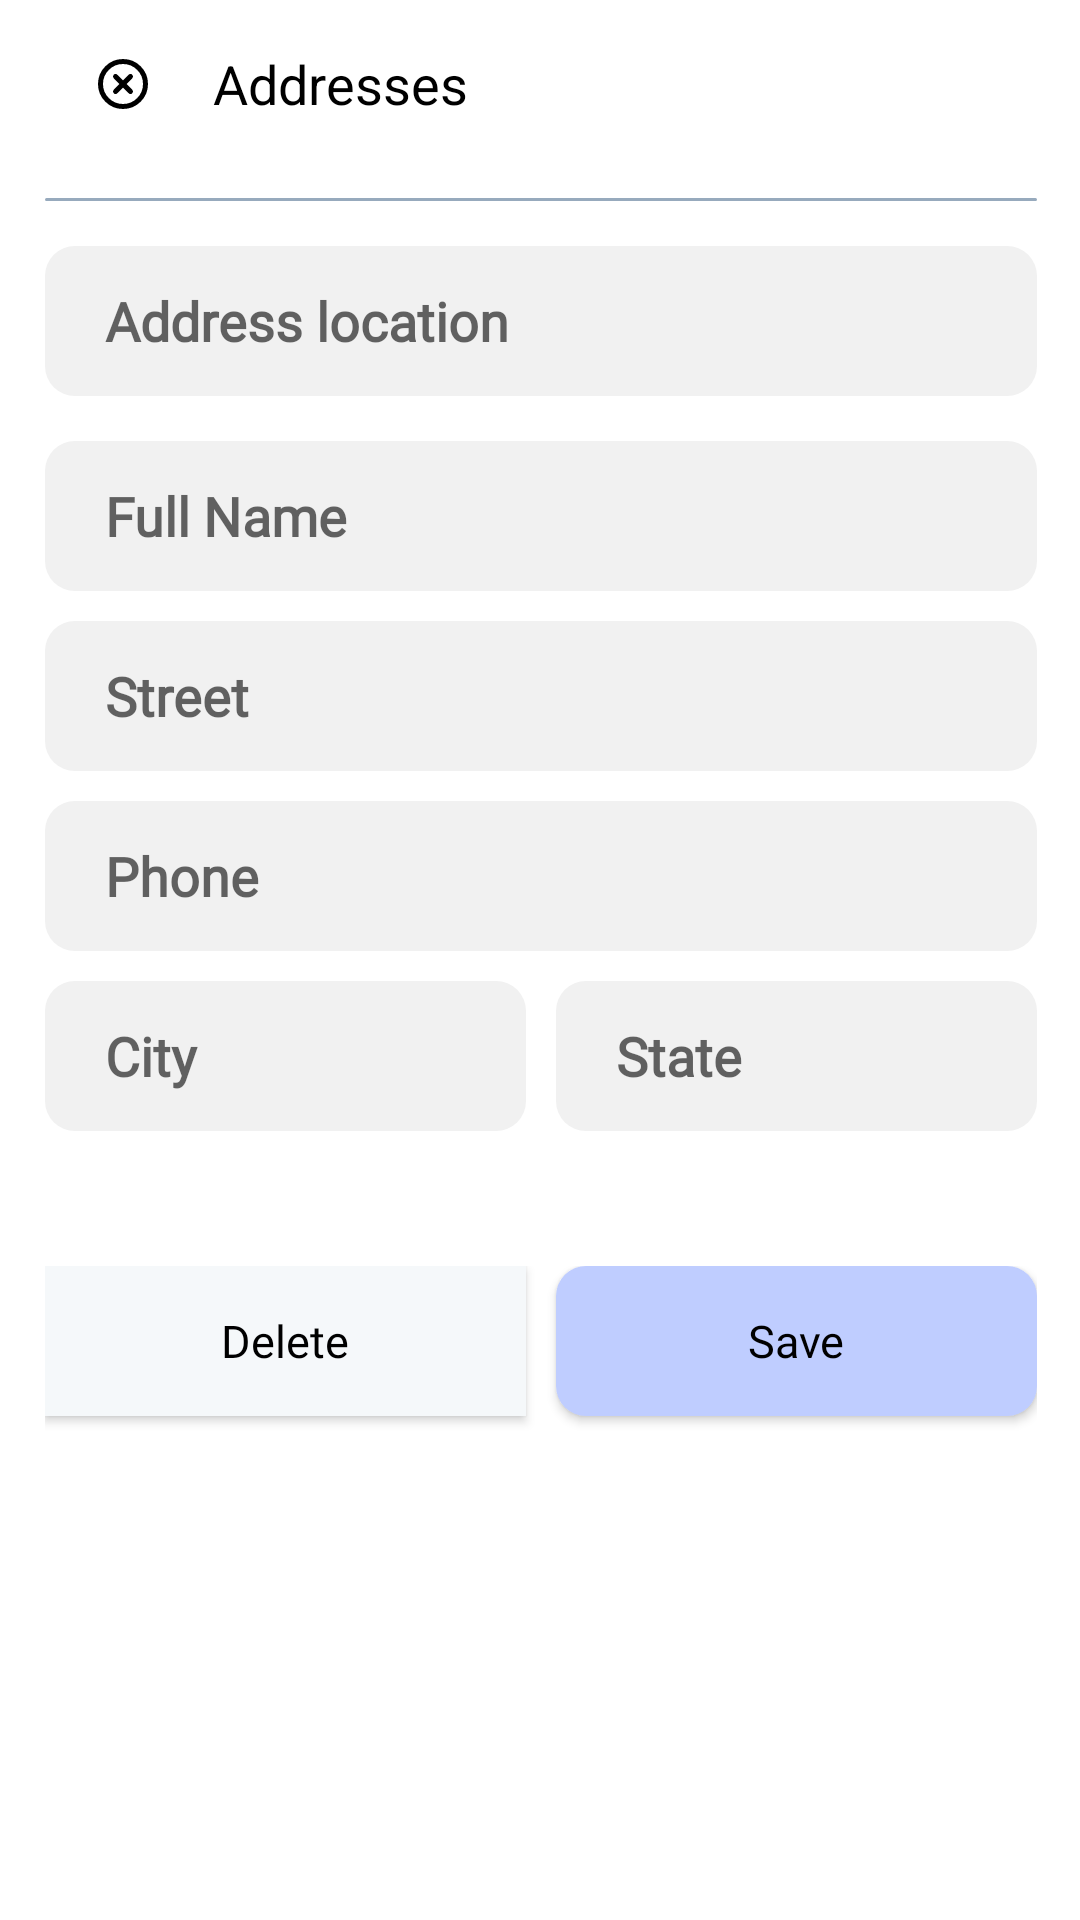

Reconstruct the res/layout file that produces this screen, plus the resources it refers to.
<!-- AndroidManifest.xml: application theme Theme.SE114_FinalProject -->
<!-- res/layout/fragment_address.xml -->
<?xml version="1.0" encoding="utf-8"?>
<androidx.constraintlayout.widget.ConstraintLayout xmlns:android="http://schemas.android.com/apk/res/android"
    xmlns:app="http://schemas.android.com/apk/res-auto"
    android:layout_width="match_parent"
    android:layout_height="match_parent">

    <androidx.appcompat.widget.Toolbar
        android:id="@+id/toolbarAddresses"
        android:layout_width="0dp"
        android:layout_height="wrap_content"
        app:layout_constraintEnd_toEndOf="@id/rightGuideline"
        app:layout_constraintStart_toStartOf="@id/leftGuideline"
        app:layout_constraintTop_toTopOf="parent">

        <androidx.constraintlayout.widget.ConstraintLayout
            android:layout_width="match_parent"
            android:layout_height="match_parent">

            <ImageView
                android:id="@+id/imageAddressClose"
                android:layout_width="20dp"
                android:layout_height="20dp"
                android:scaleType="centerInside"
                android:src="@drawable/ic_close"
                app:layout_constraintBottom_toBottomOf="parent"
                app:layout_constraintStart_toStartOf="parent"
                app:layout_constraintTop_toTopOf="parent"
                app:tint="@color/black" />

            <TextView
                android:id="@+id/tvPaymentMethods"
                android:layout_width="wrap_content"
                android:layout_height="wrap_content"
                android:layout_marginStart="20dp"
                android:text="Addresses"
                android:textColor="@color/black"
                android:textSize="18sp"
                app:layout_constraintBottom_toBottomOf="@+id/imageAddressClose"
                app:layout_constraintStart_toEndOf="@id/imageAddressClose"
                app:layout_constraintTop_toTopOf="@+id/imageAddressClose" />
        </androidx.constraintlayout.widget.ConstraintLayout>
    </androidx.appcompat.widget.Toolbar>

    <View
        android:id="@+id/topLine"
        android:layout_width="0dp"
        android:layout_height="1dp"
        android:layout_marginTop="10dp"
        android:background="@drawable/grey_background"
        android:backgroundTint="@color/blue_gray200"
        app:layout_constraintEnd_toEndOf="@id/rightGuideline"
        app:layout_constraintStart_toStartOf="@id/leftGuideline"
        app:layout_constraintTop_toBottomOf="@id/toolbarAddresses" />

    <EditText
        android:id="@+id/edAddressTitle"
        android:layout_width="0dp"
        android:layout_height="50dp"
        android:layout_marginTop="15dp"
        android:background="@drawable/grey_background"
        android:fontFamily="@font/poppins_light"
        android:gravity="start|center_vertical"
        android:hint="Address location"
        android:inputType="text"
        android:paddingStart="20dp"
        android:paddingEnd="20dp"
        android:singleLine="true"
        android:textStyle="bold"
        app:layout_constraintEnd_toEndOf="@id/rightGuideline"
        app:layout_constraintStart_toStartOf="@id/leftGuideline"
        app:layout_constraintTop_toBottomOf="@+id/topLine" />

    <EditText
        android:id="@+id/edFullName"
        android:layout_width="0dp"
        android:layout_height="50dp"
        android:layout_marginTop="15dp"
        android:background="@drawable/grey_background"
        android:fontFamily="@font/poppins_light"
        android:gravity="start|center_vertical"
        android:hint="Full Name"
        android:inputType="text"
        android:paddingStart="20dp"
        android:paddingEnd="20dp"
        android:singleLine="true"
        android:textStyle="bold"
        app:layout_constraintEnd_toEndOf="@id/rightGuideline"
        app:layout_constraintStart_toStartOf="@id/leftGuideline"
        app:layout_constraintTop_toBottomOf="@+id/edAddressTitle" />

    <EditText
        android:id="@+id/edStreet"
        android:layout_width="0dp"
        android:layout_height="50dp"
        android:layout_marginTop="10dp"
        android:background="@drawable/grey_background"
        android:fontFamily="@font/poppins_light"
        android:gravity="start|center_vertical"
        android:hint="Street"
        android:inputType="text"
        android:paddingStart="20dp"
        android:paddingEnd="20dp"
        android:singleLine="true"
        android:textStyle="bold"
        app:layout_constraintEnd_toEndOf="@id/rightGuideline"
        app:layout_constraintStart_toStartOf="@id/leftGuideline"
        app:layout_constraintTop_toBottomOf="@id/edFullName" />

    <LinearLayout
        android:id="@+id/linear"
        android:layout_width="0dp"
        android:layout_height="wrap_content"
        android:orientation="horizontal"
        app:layout_constraintEnd_toEndOf="@id/rightGuideline"
        app:layout_constraintHorizontal_bias="0.484"
        app:layout_constraintStart_toStartOf="@id/leftGuideline"
        app:layout_constraintTop_toBottomOf="@+id/edPhone">

        <EditText
            android:id="@+id/edCity"
            android:layout_width="378dp"
            android:layout_height="50dp"
            android:layout_marginTop="10dp"
            android:layout_marginEnd="5dp"
            android:layout_weight="1"
            android:background="@drawable/grey_background"
            android:fontFamily="@font/poppins_light"
            android:gravity="start|center_vertical"
            android:hint="City"
            android:inputType="text"
            android:paddingStart="20dp"
            android:paddingEnd="20dp"
            android:singleLine="true"
            android:textStyle="bold" />

        <EditText
            android:id="@+id/edState"
            android:layout_width="378dp"
            android:layout_height="50dp"
            android:layout_marginStart="5dp"
            android:layout_marginTop="10dp"
            android:layout_weight="1"
            android:background="@drawable/grey_background"
            android:fontFamily="@font/poppins_light"
            android:gravity="start|center_vertical"
            android:hint="State"
            android:inputType="text"
            android:paddingStart="20dp"
            android:paddingEnd="20dp"
            android:singleLine="true"
            android:textStyle="bold" />
    </LinearLayout>

    <EditText
        android:id="@+id/edPhone"
        android:layout_width="0dp"
        android:layout_height="50dp"
        android:layout_marginTop="10dp"
        android:background="@drawable/grey_background"
        android:fontFamily="@font/poppins_light"
        android:gravity="start|center_vertical"
        android:hint="Phone"
        android:inputType="phone"
        android:paddingStart="20dp"
        android:paddingEnd="20dp"
        android:singleLine="true"
        android:textStyle="bold"
        app:layout_constraintEnd_toStartOf="@+id/rightGuideline"
        app:layout_constraintStart_toStartOf="@+id/leftGuideline"
        app:layout_constraintTop_toBottomOf="@+id/edStreet" />

    <LinearLayout
        android:layout_width="0dp"
        android:layout_height="wrap_content"
        android:layout_marginTop="45dp"
        android:orientation="horizontal"
        app:layout_constraintEnd_toEndOf="@id/rightGuideline"
        app:layout_constraintHorizontal_bias="1.0"
        app:layout_constraintStart_toStartOf="@id/leftGuideline"
        app:layout_constraintTop_toBottomOf="@id/linear"
        app:layout_constraintVertical_bias="0.494">

        <androidx.appcompat.widget.AppCompatButton
            android:id="@+id/btnDelete"
            android:layout_width="0dp"
            android:layout_height="50dp"
            android:layout_marginEnd="5dp"
            android:layout_marginBottom="20dp"
            android:layout_weight="1"
            android:background="@drawable/white_background"
            android:fontFamily="@font/poppins_regular"
            android:text="Delete"
            android:textAllCaps="false"
            android:textColor="@color/black"
            android:textSize="15sp"
            android:visibility="visible" />

        <androidx.appcompat.widget.AppCompatButton
            android:id="@+id/buttonSave"
            android:layout_width="0dp"
            android:layout_height="50dp"
            android:layout_marginStart="5dp"
            android:layout_marginBottom="20dp"
            android:layout_weight="1"
            android:background="@drawable/blue_background"
            android:fontFamily="@font/poppins_regular"
            android:text="Save"
            android:textAllCaps="false"
            android:textColor="@color/black"
            android:textSize="15sp"
            android:visibility="visible" />
    </LinearLayout>

    <ProgressBar
        android:id="@+id/progressbarAddress"
        android:layout_width="wrap_content"
        android:layout_height="wrap_content"
        android:layout_marginBottom="45dp"
        android:indeterminateTint="@color/gray700"
        android:visibility="gone"
        app:layout_constraintBottom_toBottomOf="parent"
        app:layout_constraintEnd_toEndOf="parent"
        app:layout_constraintStart_toStartOf="parent" />

    <androidx.constraintlayout.widget.Guideline
        android:id="@+id/leftGuideline"
        android:layout_width="wrap_content"
        android:layout_height="wrap_content"
        android:orientation="vertical"
        app:layout_constraintGuide_percent="0.04136253" />

    <androidx.constraintlayout.widget.Guideline
        android:id="@+id/rightGuideline"
        android:layout_width="wrap_content"
        android:layout_height="wrap_content"
        android:orientation="vertical"
        app:layout_constraintGuide_percent="0.96" />
</androidx.constraintlayout.widget.ConstraintLayout>
<!-- resources referenced by this layout -->
<resources>
  <color name="black">#FF000000</color>
  <color name="blue_gray200">#97AABD</color>
  <color name="gray700">#808080</color>
  <!-- drawable blue_background (drawable) -->
  <?xml version="1.0" encoding="utf-8"?>
  <shape android:shape="rectangle" xmlns:android="http://schemas.android.com/apk/res/android">
      <solid android:color="@color/skyblue"/>
      <corners android:radius="@dimen/buttonCorners"/>
  </shape>
  <!-- drawable grey_background (drawable) -->
  <shape android:shape="rectangle" xmlns:android="http://schemas.android.com/apk/res/android">
      <solid android:color="@color/fade_white"/>
      <corners android:radius="@dimen/buttonCorners"/>
  </shape>
  <!-- drawable ic_close (drawable) -->
  <vector xmlns:android="http://schemas.android.com/apk/res/android" android:height="48dp" android:viewportHeight="24" android:viewportWidth="24" android:width="48dp">
        
      <path android:fillColor="#00000000" android:pathData="M3,12C3,7.029 7.029,3 12,3C16.971,3 21,7.029 21,12C21,16.971 16.971,21 12,21C7.029,21 3,16.971 3,12Z" android:strokeColor="#000000" android:strokeWidth="2"/>
        
      <path android:fillColor="#00000000" android:pathData="M9,9L15,15M15,9L9,15" android:strokeColor="#000000" android:strokeLineCap="round" android:strokeWidth="2"/>
      
  </vector>
  <!-- drawable white_background (drawable) -->
  <?xml version="1.0" encoding="utf-8"?>
  <shape android:shape="rectangle" xmlns:android="http://schemas.android.com/apk/res/android">
      <solid android:color="#F5F8FA"/>
  
  </shape>
  <style name="Theme.SE114_FinalProject" parent="Theme.MaterialComponents.Light.NoActionBar">
          <item name="colorPrimary">@color/purple_500</item>
          <item name="colorPrimaryDark">@color/purple_700</item>
          <item name="colorAccent">@color/teal_200</item>
      </style>
  <color name="skyblue">#BFCDFF</color>
  <dimen name="buttonCorners">10dp</dimen>
  <color name="fade_white">#F1F1F1</color>
  <color name="purple_500">#FF6200EE</color>
  <color name="purple_700">#FF3700B3</color>
  <color name="teal_200">#FF03DAC5</color>
</resources>
